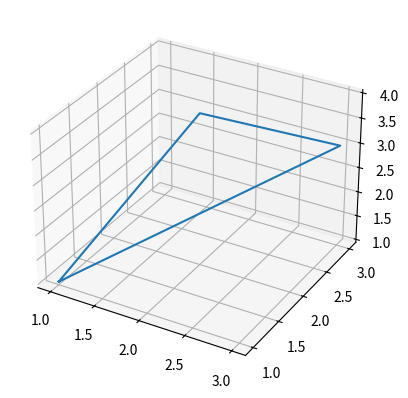

Generate this figure with matplotlib:
import typing as tp
import numpy as np
import matplotlib.pyplot as plt

fig = plt.figure()
ax = fig.add_subplot(111, projection='3d')
ax.plot([1,2,3,2,1],[1,2,3,2,1],[1,2,3,4,1])
print(*[[1,2,3,2,1],[1,2,3,2,1],[1,2,3,4,1]])
#ax.plot(([1,2,3,2,1],[1,2,3,2,1],[1,2,3,4,5]))
plt.show()